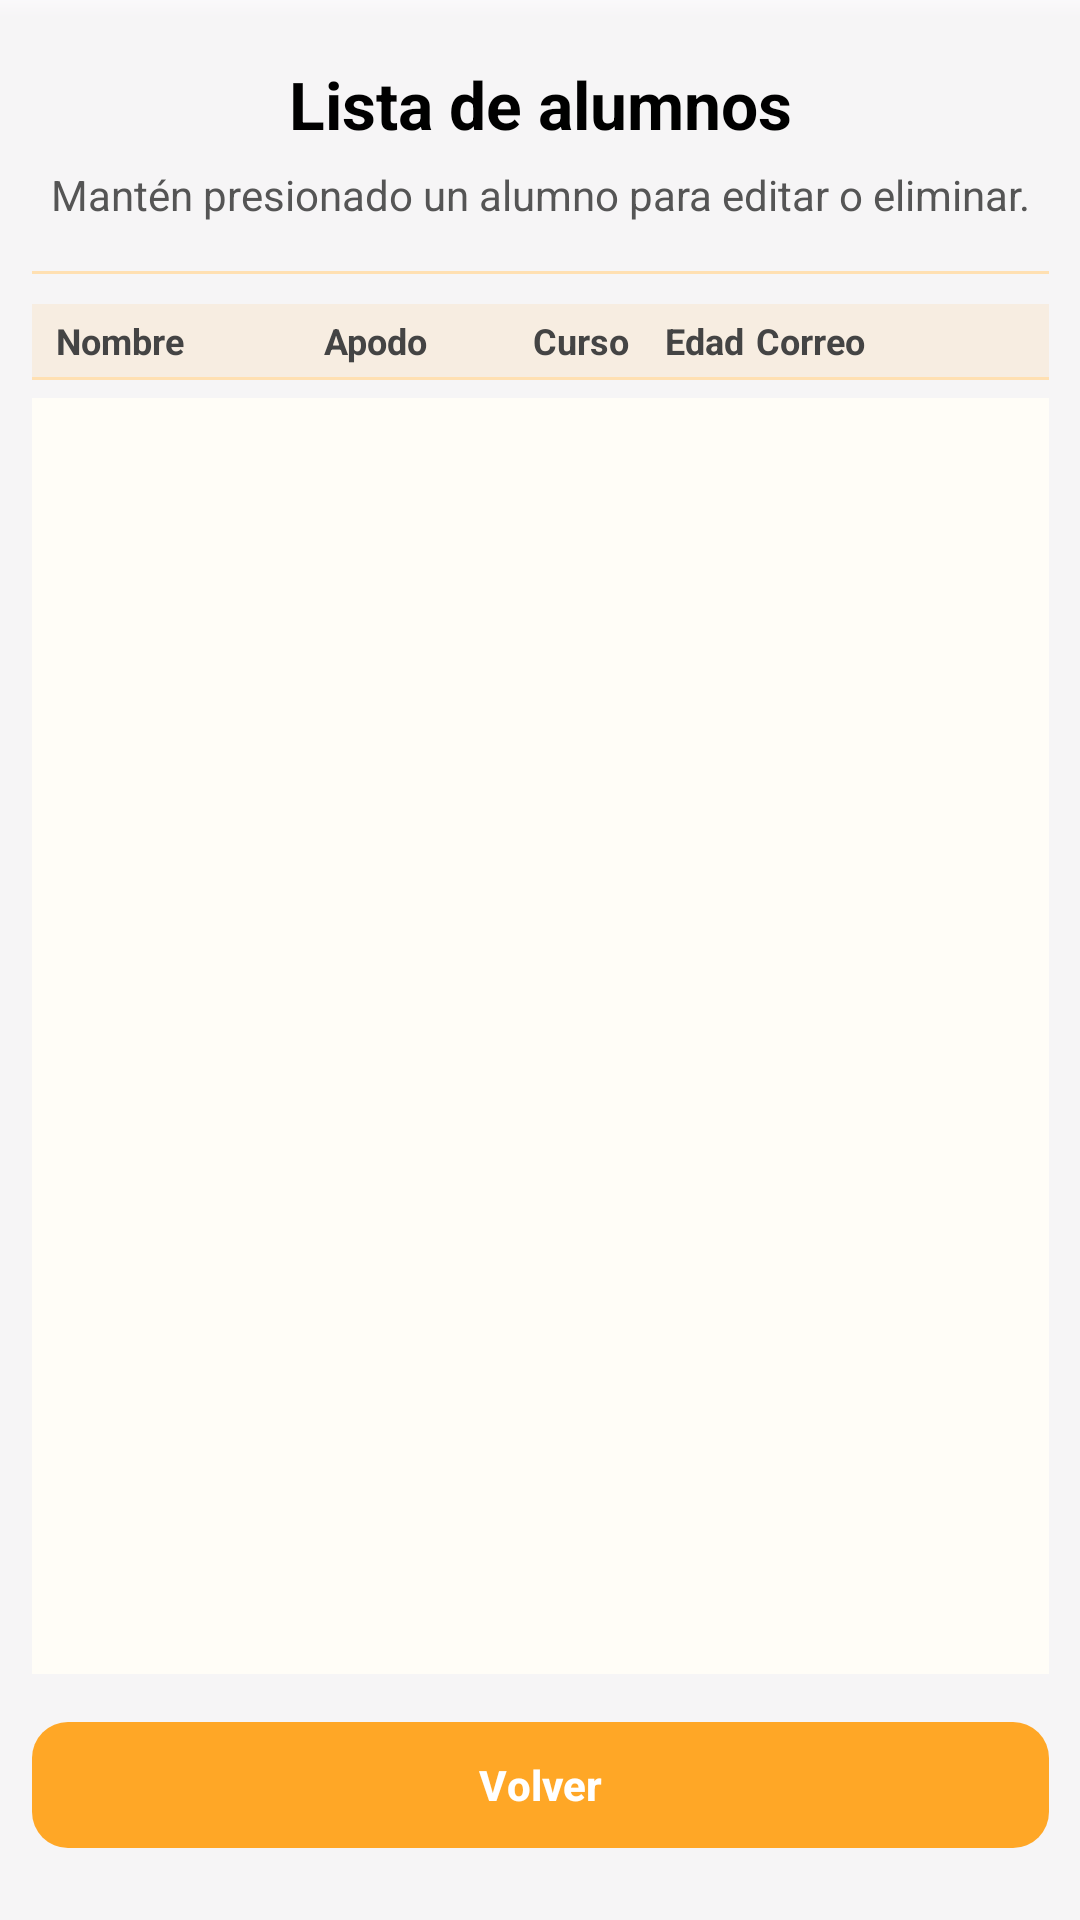

This screen was rendered from an Android layout file. Write that file and the resources it references.
<!-- AndroidManifest.xml: application theme Theme.P_One -->
<!-- res/layout/activity_listcrud_alumno.xml -->
<?xml version="1.0" encoding="utf-8"?>
<androidx.constraintlayout.widget.ConstraintLayout
    xmlns:android="http://schemas.android.com/apk/res/android"
    xmlns:app="http://schemas.android.com/apk/res-auto"
    xmlns:tools="http://schemas.android.com/tools"
    android:id="@+id/main"
    android:layout_width="match_parent"
    android:layout_height="match_parent"
    android:background="@drawable/backgroundventanas"
    tools:context=".AdminMenu.ListCrudAdmin.listcrudAlumno">

    <LinearLayout
        android:id="@+id/main_container_list_alumno"
        android:layout_width="379dp"
        android:layout_height="0dp"
        android:orientation="vertical"
        android:padding="20dp"
        android:gravity="center_horizontal"
        android:background="#CCFFFFFF"
        android:elevation="4dp"
        app:layout_constraintTop_toTopOf="parent"
        app:layout_constraintBottom_toBottomOf="parent"
        app:layout_constraintStart_toStartOf="parent"
        app:layout_constraintEnd_toEndOf="parent">

        
        <com.google.android.material.textview.MaterialTextView
            android:id="@+id/tvTituloListaAlumnos"
            android:layout_width="match_parent"
            android:layout_height="wrap_content"
            android:text="Lista de alumnos"
            android:textSize="22sp"
            android:textStyle="bold"
            android:textColor="#000000"
            android:gravity="center"
            android:layout_marginBottom="6dp" />

        
        <com.google.android.material.textview.MaterialTextView
            android:id="@+id/tvSubtituloListaAlumnos"
            android:layout_width="match_parent"
            android:layout_height="wrap_content"
            android:text="Mantén presionado un alumno para editar o eliminar."
            android:textSize="14sp"
            android:textColor="#555555"
            android:gravity="center"
            android:layout_marginBottom="16dp" />

        
        <View
            android:layout_width="match_parent"
            android:layout_height="1dp"
            android:background="#FFE0B2"
            android:layout_marginBottom="10dp" />

        
        <LinearLayout
            android:id="@+id/header_row_alumno"
            android:layout_width="match_parent"
            android:layout_height="wrap_content"
            android:orientation="horizontal"
            android:paddingHorizontal="8dp"
            android:paddingVertical="4dp"
            android:background="#1AFFA726">

            <TextView
                android:id="@+id/tvHeaderNombreAlumno"
                android:layout_width="0dp"
                android:layout_height="wrap_content"
                android:layout_weight="1.3"
                android:text="Nombre"
                android:textStyle="bold"
                android:textSize="12sp"
                android:textColor="#444444"
                android:gravity="center_vertical" />

            <TextView
                android:id="@+id/tvHeaderApodoAlumno"
                android:layout_width="0dp"
                android:layout_height="wrap_content"
                android:layout_weight="0.9"
                android:text="Apodo"
                android:textStyle="bold"
                android:textSize="12sp"
                android:textColor="#444444"
                android:gravity="center_vertical" />

            <TextView
                android:id="@+id/tvHeaderCursoAlumno"
                android:layout_width="0dp"
                android:layout_height="wrap_content"
                android:layout_weight="0.7"
                android:text="Curso"
                android:textStyle="bold"
                android:textSize="12sp"
                android:textColor="#444444"
                android:gravity="center" />

            <TextView
                android:id="@+id/tvHeaderEdadAlumno"
                android:layout_width="0dp"
                android:layout_height="wrap_content"
                android:layout_weight="0.5"
                android:text="Edad"
                android:textStyle="bold"
                android:textSize="12sp"
                android:textColor="#444444"
                android:gravity="center" />

            <TextView
                android:id="@+id/tvHeaderCorreoAlumno"
                android:layout_width="0dp"
                android:layout_height="wrap_content"
                android:layout_weight="1.3"
                android:text="Correo"
                android:textStyle="bold"
                android:textSize="12sp"
                android:textColor="#444444"
                android:gravity="center_vertical" />
        </LinearLayout>

        
        <View
            android:layout_width="match_parent"
            android:layout_height="1dp"
            android:background="#FFE0B2"
            android:layout_marginBottom="6dp" />

        
        <ListView
            android:id="@+id/lvAlumnos"
            android:layout_width="match_parent"
            android:layout_height="0dp"
            android:layout_weight="1"
            android:divider="#FFE0B2"
            android:dividerHeight="1dp"
            android:padding="6dp"
            android:background="#FFFDF7" />

        
        <com.google.android.material.button.MaterialButton
            android:id="@+id/btnVolverDesdeListaAlumnos"
            android:layout_width="match_parent"
            android:layout_height="50dp"
            android:layout_marginTop="12dp"
            android:onClick="curdvolver"
            android:text="Volver"
            android:textColor="#FFFFFF"
            android:textStyle="bold"
            app:backgroundTint="#FFA726"
            app:cornerRadius="12dp"
            app:rippleColor="#CC7A00" />

    </LinearLayout>

</androidx.constraintlayout.widget.ConstraintLayout>
<!-- resources referenced by this layout -->
<resources>
  <style name="Theme.P_One" parent="Base.Theme.P_One" />
  <style name="Base.Theme.P_One" parent="Theme.Material3.DayNight.NoActionBar">
          <item name="alertDialogTheme">@style/POne.DialogOverlay</item>
          <item name="materialAlertDialogTheme">@style/POne.DialogOverlay</item>
          <item name="editTextStyle">@style/POne.EditText</item>
      </style>
  <style name="POne.DialogOverlay" parent="ThemeOverlay.AppCompat.Dialog.Alert">
          
          <item name="android:windowBackground">@drawable/pone_dialog_card_light</item>
          <item name="android:windowAnimationStyle">@style/POne.DialogAnimation</item>
          
          
  
          <item name="buttonBarPositiveButtonStyle">@style/POne.DialogButton.Primary</item>
          <item name="buttonBarNegativeButtonStyle">@style/POne.DialogButton.Negative</item>
          <item name="buttonBarNeutralButtonStyle">@style/POne.DialogButton.Primary</item>
  
  
  
      </style>
  <style name="POne.EditText" parent="Widget.AppCompat.EditText">
          <item name="android:background">@drawable/pone_edittext_bg</item>
          <item name="android:textColor">#111111</item>
          <item name="android:textColorHint">#9E9E9E</item>
          <item name="android:paddingLeft">12dp</item>
          <item name="android:paddingRight">12dp</item>
      </style>
  <!-- drawable pone_dialog_card_light (drawable) -->
  <?xml version="1.0" encoding="utf-8"?>
  <inset xmlns:android="http://schemas.android.com/apk/res/android"
      android:insetLeft="10dp" android:insetRight="10dp"
      android:insetTop="10dp" android:insetBottom="10dp">
      <shape android:shape="rectangle">
          <corners android:radius="18dp"/>
          <gradient android:startColor="#FFF7E6" android:endColor="#FFFFFF" android:angle="90"/>
      </shape>
  </inset>
  <style name="POne.DialogAnimation">
          <item name="android:windowEnterAnimation">@anim/dialog_enter</item>
          <item name="android:windowExitAnimation">@anim/dialog_exit</item>
      </style>
  <style name="POne.DialogButton.Primary" parent="Widget.AppCompat.Button.ButtonBar.AlertDialog">
          <item name="android:textColor">#CC7A00</item>
          <item name="android:textAllCaps">false</item>
      </style>
  <style name="POne.DialogButton.Negative" parent="Widget.AppCompat.Button.ButtonBar.AlertDialog">
          <item name="android:textColor">#CC7A00</item>
          <item name="android:textAllCaps">false</item>
      </style>
  <!-- drawable pone_edittext_bg (drawable) -->
  <?xml version="1.0" encoding="utf-8"?>
  <shape xmlns:android="http://schemas.android.com/apk/res/android">
      <solid android:color="#FFFFFFFF"/>
      <corners android:radius="12dp"/>
      <stroke android:width="1dp" android:color="#E0E0E0"/>
      <padding android:left="12dp" android:top="10dp" android:right="12dp" android:bottom="10dp"/>
  </shape>
</resources>
